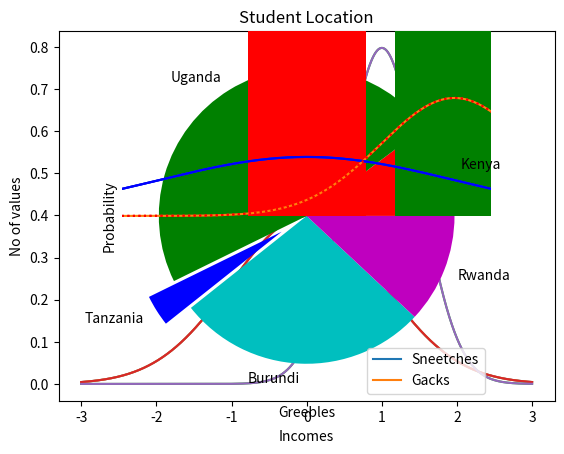

Here is the Python script that generated this plot: (Note: this script raises an exception after producing the figure.)
import numpy as np
from scipy.stats import norm
import matplotlib.pyplot as plt


#showing a single graph on some axis
plt.xlabel("Incomes")
plt.ylabel("No of values")
x= np. arange(-3, 3, 0.001)
plt.plot(x,norm.pdf(x))
plt.show()

#multiple plots on the same graph
plt.xlabel("Incomes")
plt.ylabel("No of values")

plt.plot(x,norm.pdf(x))
plt.plot(x, norm.pdf(x, 1.0, 0.5))
plt.show()

#saving the content into a file
plt.xlabel("Incomes")
plt.ylabel("No of values")
plt.plot(x, norm.pdf(x))
plt.plot(x, norm.pdf(x, 1.0, 0.5))
plt.savefig("myPlot.png", format= "png")

#adjusting the axes values.
axes= plt.axes()
axes.set_xlim([-5, 5])
axes.set_ylim([0, 1.0])
axes.set_xticks([-5, -4, -3, -2, -1, 0, 1, 2, 3, 4, 5])
axes.set_yticks([0,0.1, 0.2, 0.3, 0.4, 0.5, 0.6, 0.7, 0.8, 0.9 , 1.0])
plt.plot(x, norm.pdf(x))
plt.plot(x, norm.pdf(x, 1.0, 0.5))
plt.show()

#changing the line types and the colors

#create the a blue solid line
plt.plot(x, norm.pdf(x), "b-")
#create a red line that is broken
plt.plot(x, norm.pdf(x, 1.0, 0.5), "r:")
plt.show()

#labelling axes and adding legend
plt.xlabel("Greebles")
plt.ylabel("Probability")
plt.plot(x, norm.pdf(x), "b-")
plt.plot(x,norm.pdf(x,1.0, 0.5), "r:")
plt.legend(["Sneetches", "Gacks"], loc= 4)
plt.show()

#creating a pie chart
values= [12, 55, 4, 32, 14]
colors= ["r",'g', 'b', 'c', 'm']
explode= [0,0,0.2, 0, 0]
labels= ["Kenya", "Uganda", "Tanzania", "Burundi", "Rwanda"]
plt.pie(values,colors= colors, labels= labels, explode=explode)
plt.title("Student Location")
plt.show()

#creating a bar chart
values=[12, 55, 4, 32, 14]
colors= ["r",'g', 'b', 'c', 'm']
plt.bar(range(0,5), values, color= colors)
plt.show()

#scatter plot
X= np.random.randomInt(500, size=200)
Y=  np.random.randomInts(500, size=200)
plt.scatter(X,Y)
plt.show()



